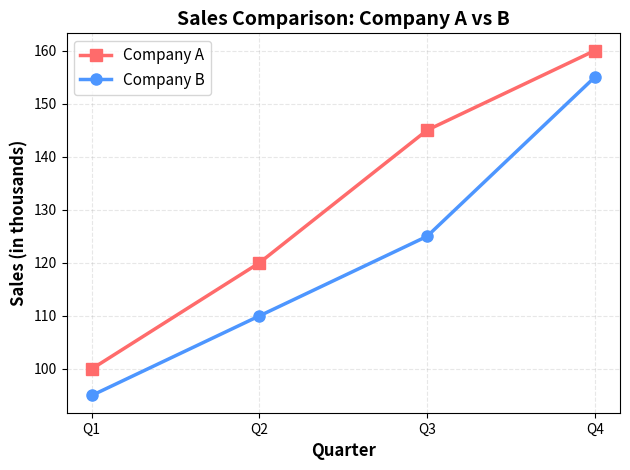

Generate this figure with matplotlib:
import matplotlib.pyplot as plt

# Plotting multiple lines allows comparison of trends
# Define data: quarters and sales for two companies
quarters = ['Q1', 'Q2', 'Q3', 'Q4']
company_a = [100, 120, 145, 160]
company_b = [95, 110, 125, 155]

# Create figure and axis
fig, ax = plt.subplots()

# Plot both lines with different colors and styles
ax.plot(quarters, company_a, marker='s', linewidth=2.5, 
        markersize=8, color='#FF6B6B', label='Company A')

ax.plot(quarters, company_b, marker='o', linewidth=2.5, 
        markersize=8, color='#4D96FF', label='Company B')

# Customize appearance
ax.set_xlabel('Quarter', fontsize=12, fontweight='bold')
ax.set_ylabel('Sales (in thousands)', fontsize=12, fontweight='bold')
ax.set_title('Sales Comparison: Company A vs B', fontsize=14, fontweight='bold')

# Add grid for easier comparison
ax.grid(True, alpha=0.3, linestyle='--')

# Add legend to distinguish lines
ax.legend(fontsize=11, loc='upper left')

plt.tight_layout()
plt.show()